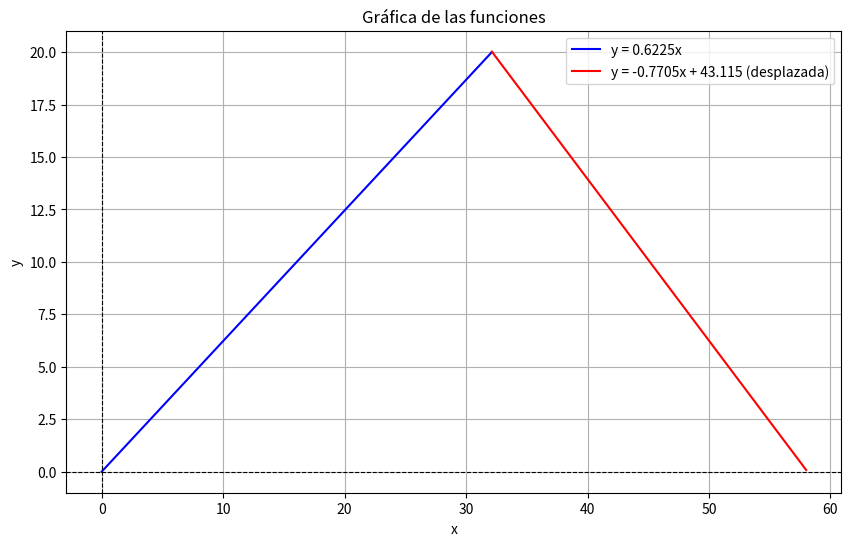

The script that saved this image:
import matplotlib.pyplot as plt
import numpy as np

# Definir las funciones
def funcion_1(x):
    return 0.6225 * x

def funcion_2(x):
    return -0.7705 * x + 44.771  # Ajustada para que pase por (32.129, 20)

# Calcular el valor de x donde y = 20 para la primera función
x_interseccion = 32.129  # Resolviendo y = 20
print(f"La primera función alcanza y=20 en x={x_interseccion:.2f}")

# Rango de valores para la primera función
x1 = np.linspace(0, x_interseccion, 100)  # Desde x=0 hasta x_interseccion
y1 = funcion_1(x1)

# Rango de valores para la segunda función (inicia en x_interseccion)
x2 = np.linspace(x_interseccion, 58, 100)  # Desde x_interseccion hasta x=50
y2 = funcion_2(x2)

# Graficar las funciones
plt.figure(figsize=(10, 6))
plt.plot(x1, y1, label="y = 0.6225x", color="blue")
plt.plot(x2, y2, label="y = -0.7705x + 43.115 (desplazada)", color="red")
plt.title("Gráfica de las funciones")
plt.xlabel("x")
plt.ylabel("y")
plt.axhline(0, color="black", linewidth=0.8, linestyle="--")  # Línea horizontal en y=0
plt.axvline(0, color="black", linewidth=0.8, linestyle="--")  # Línea vertical en x=0
plt.grid(True)
plt.legend()
plt.show()